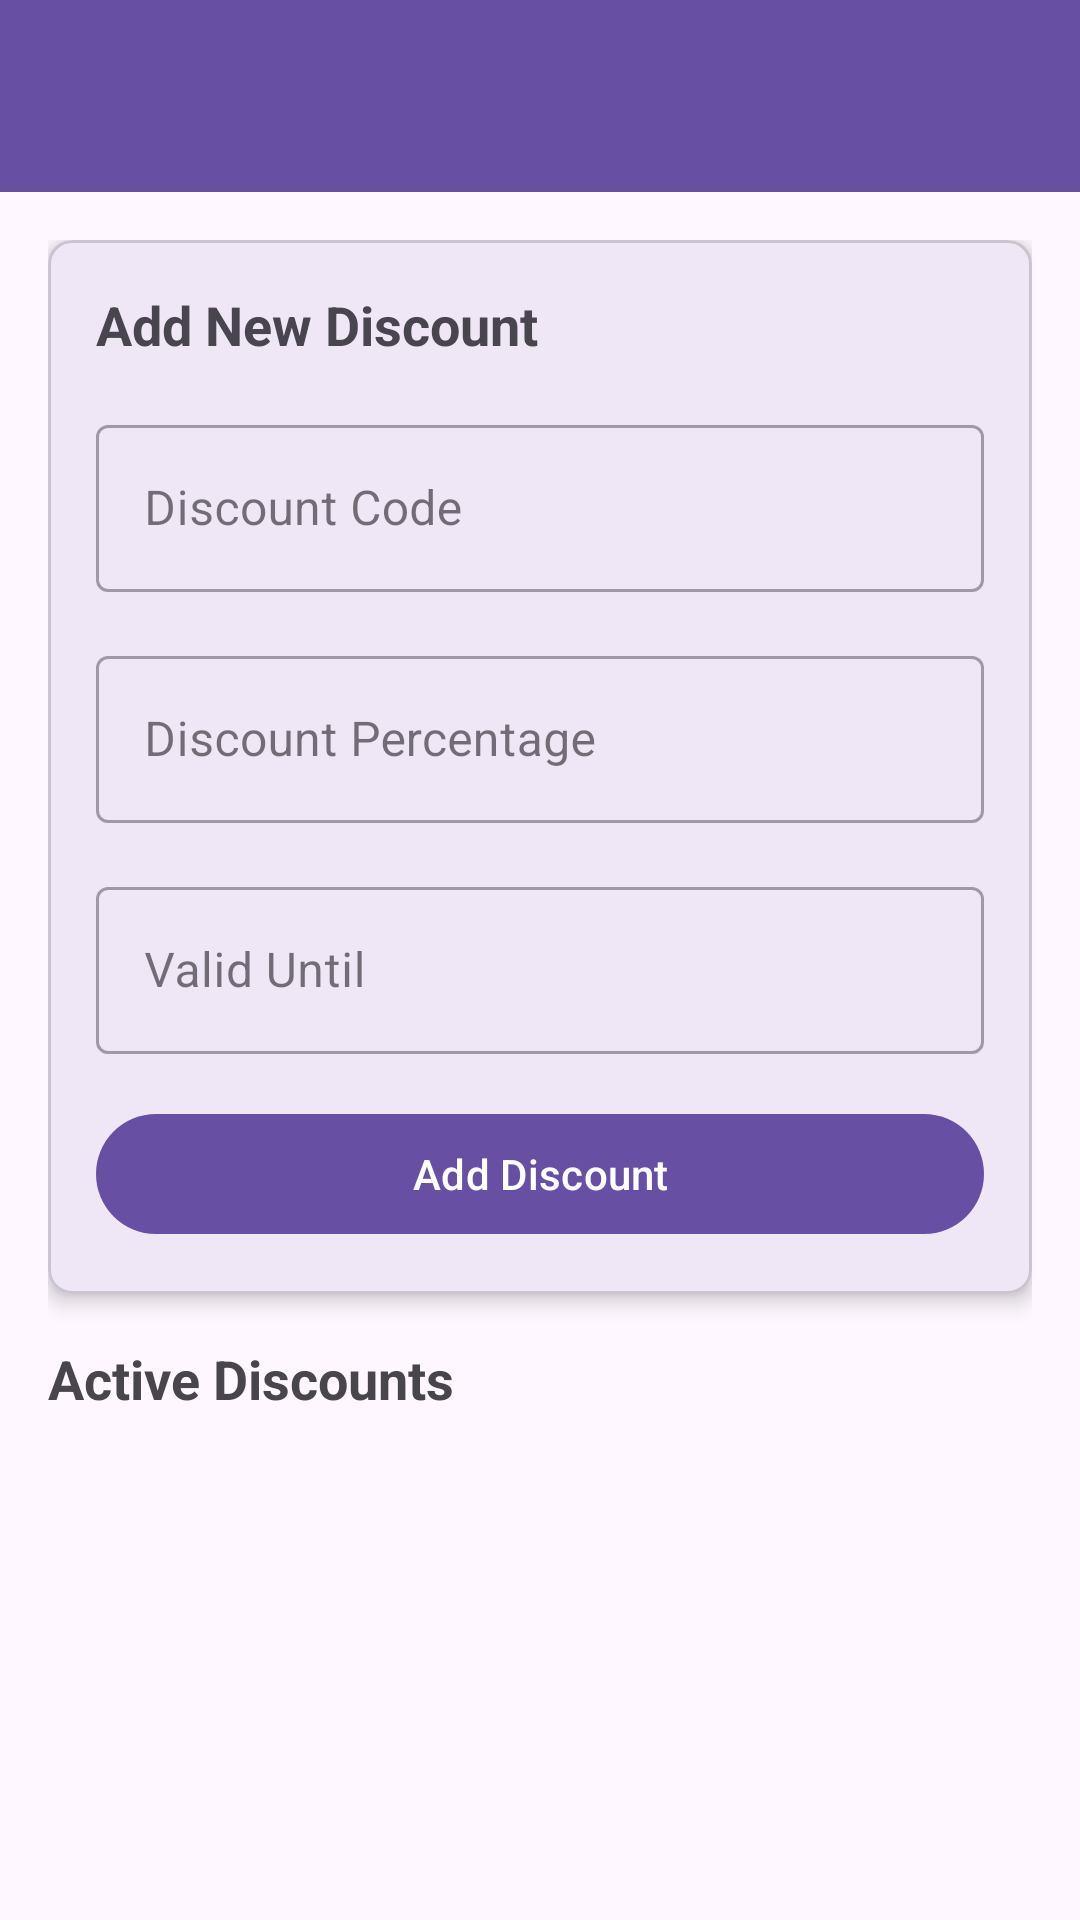

Reconstruct the res/layout file that produces this screen, plus the resources it refers to.
<!-- AndroidManifest.xml: application theme Theme.Citycycle -->
<!-- res/layout/activity_manage_discount.xml -->
<?xml version="1.0" encoding="utf-8"?>
<LinearLayout
    xmlns:android="http://schemas.android.com/apk/res/android"
    xmlns:app="http://schemas.android.com/apk/res-auto"
    android:layout_width="match_parent"
    android:layout_height="match_parent"
    android:orientation="vertical">

    <androidx.appcompat.widget.Toolbar
        android:id="@+id/toolbar"
        android:layout_width="match_parent"
        android:layout_height="?attr/actionBarSize"
        android:background="?attr/colorPrimary"
        android:elevation="4dp"
        android:theme="@style/ThemeOverlay.AppCompat.Dark.ActionBar"
        app:popupTheme="@style/ThemeOverlay.AppCompat.Light"/>

    <ScrollView
        android:layout_width="match_parent"
        android:layout_height="match_parent">

        <LinearLayout
            android:layout_width="match_parent"
            android:layout_height="wrap_content"
            android:orientation="vertical"
            android:padding="16dp">

            <com.google.android.material.card.MaterialCardView
                android:layout_width="match_parent"
                android:layout_height="wrap_content"
                android:layout_marginBottom="16dp"
                app:cardCornerRadius="8dp"
                app:cardElevation="4dp">

                <LinearLayout
                    android:layout_width="match_parent"
                    android:layout_height="wrap_content"
                    android:orientation="vertical"
                    android:padding="16dp">

                    <TextView
                        android:layout_width="match_parent"
                        android:layout_height="wrap_content"
                        android:text="Add New Discount"
                        android:textSize="18sp"
                        android:textStyle="bold"
                        android:layout_marginBottom="16dp"/>

                    <com.google.android.material.textfield.TextInputLayout
                        android:layout_width="match_parent"
                        android:layout_height="wrap_content"
                        android:layout_marginBottom="16dp"
                        style="@style/Widget.MaterialComponents.TextInputLayout.OutlinedBox">

                        <com.google.android.material.textfield.TextInputEditText
                            android:id="@+id/edtDiscountCode"
                            android:layout_width="match_parent"
                            android:layout_height="wrap_content"
                            android:hint="Discount Code"
                            android:inputType="textCapCharacters"/>
                    </com.google.android.material.textfield.TextInputLayout>

                    <com.google.android.material.textfield.TextInputLayout
                        android:layout_width="match_parent"
                        android:layout_height="wrap_content"
                        android:layout_marginBottom="16dp"
                        style="@style/Widget.MaterialComponents.TextInputLayout.OutlinedBox">

                        <com.google.android.material.textfield.TextInputEditText
                            android:id="@+id/edtDiscountPercentage"
                            android:layout_width="match_parent"
                            android:layout_height="wrap_content"
                            android:hint="Discount Percentage"
                            android:inputType="number"/>
                    </com.google.android.material.textfield.TextInputLayout>

                    <com.google.android.material.textfield.TextInputLayout
                        android:layout_width="match_parent"
                        android:layout_height="wrap_content"
                        android:layout_marginBottom="16dp"
                        style="@style/Widget.MaterialComponents.TextInputLayout.OutlinedBox">

                        <com.google.android.material.textfield.TextInputEditText
                            android:id="@+id/edtValidUntil"
                            android:layout_width="match_parent"
                            android:layout_height="wrap_content"
                            android:hint="Valid Until"
                            android:inputType="none"
                            android:focusable="false"
                            android:clickable="true"/>
                    </com.google.android.material.textfield.TextInputLayout>

                    <com.google.android.material.button.MaterialButton
                        android:id="@+id/btnAddDiscount"
                        android:layout_width="match_parent"
                        android:layout_height="wrap_content"
                        android:text="Add Discount"/>
                </LinearLayout>
            </com.google.android.material.card.MaterialCardView>

            <TextView
                android:layout_width="match_parent"
                android:layout_height="wrap_content"
                android:text="Active Discounts"
                android:textSize="18sp"
                android:textStyle="bold"
                android:layout_marginBottom="8dp"/>

            <androidx.recyclerview.widget.RecyclerView
                android:id="@+id/recyclerDiscounts"
                android:layout_width="match_parent"
                android:layout_height="wrap_content"/>
        </LinearLayout>
    </ScrollView>
</LinearLayout>
<!-- resources referenced by this layout -->
<resources>
  <style name="Theme.Citycycle" parent="Base.Theme.Citycycle" />
  <style name="Base.Theme.Citycycle" parent="Theme.Material3.DayNight.NoActionBar">
          
          
      </style>
</resources>
